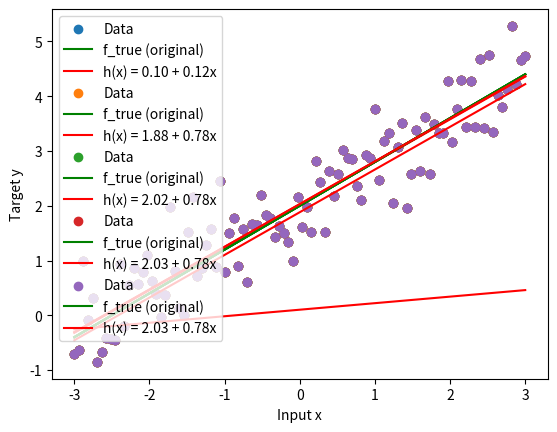
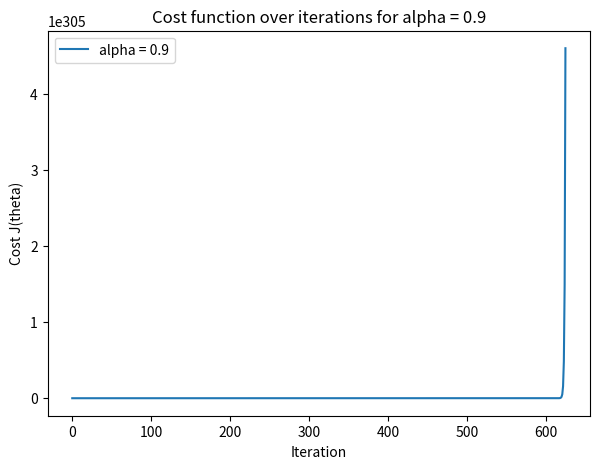
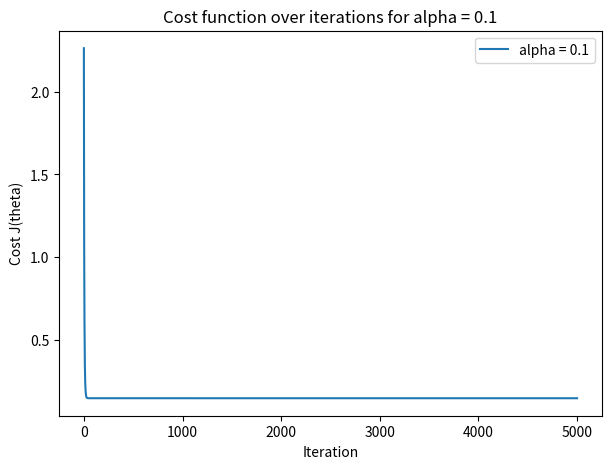
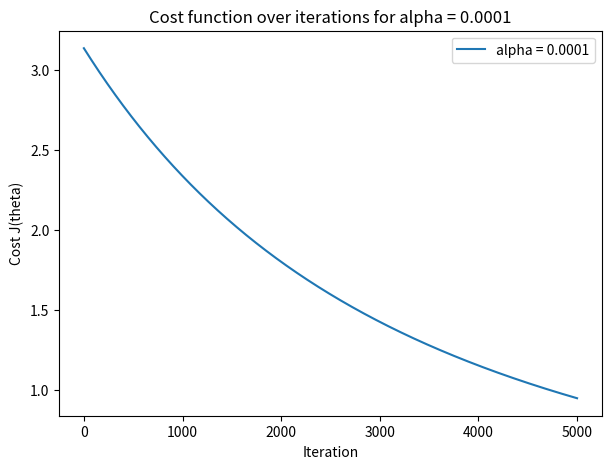
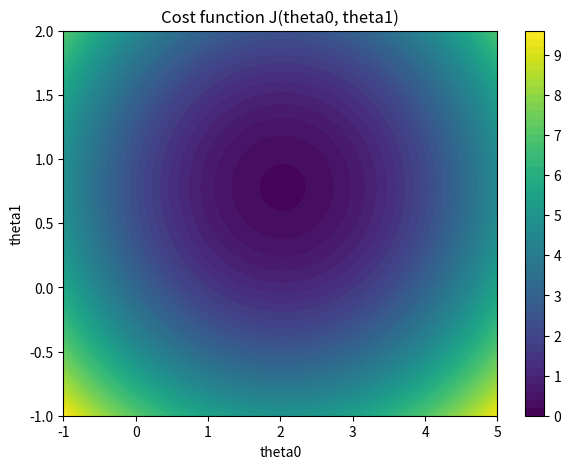

These charts were generated, in order, by the following Python code:
print("Júlia Gualdi Schlichting")

import numpy as np
import matplotlib.pyplot as plt

def f_true (x):
    return 2 + 0.8*x


xs = np.linspace(-3,3,100)
ys = np.array([f_true(x) + np.random.randn()*0.5 for x in xs])

def h(x, theta):
    return theta[0] + theta[1]*x

def J(theta, xs, ys):
    m = len(xs)
    return (1/(2*m)) * np.sum((h(xs, theta) - ys)**2)

def gradient( theta, xs, ys):
    m = len(xs)
    error = h(xs, theta) - ys
    dtheta0 = (1/m) * np.sum(error)
    dtheta1 = (1/m) * np.sum(error * xs)
    return np.array([dtheta0, dtheta1])

def print_model(theta, xs, ys):
    plt.scatter(xs, ys, label="Data")
    plt.plot(xs, f_true(xs), "g-", label="f_true (original)")
    plt.plot(xs, h(xs, theta), "r-", label=f"h(x) = {theta[0]:.2f} + {theta[1]:.2f}x")
    plt.xlabel("Input x")
    plt.ylabel("Target y")
    plt.legend()
    plt.show()


theta = np.array([0.0, 0.0])  
alpha = 0.05  
num_iter = 200

for i in range(num_iter):
    grad = gradient(theta, xs, ys)
    theta -= alpha * grad
    if i % 50 == 0:
        print(f"Iteration {i}, J = {J(theta, xs, ys):.4f}, θ = {theta}")
        print_model(theta, xs, ys)

print("Final result:", theta)
print_model(theta, xs, ys)

# 2: Cost function for different learning rates 
def train(theta_init, xs, ys, alpha, num_iter):
    theta = theta_init.copy()
    cost_history = []
    for i in range(num_iter):
        grad = gradient(theta, xs, ys)
        theta -= alpha * grad
        cost_history.append(J(theta, xs, ys))
    return cost_history

num_iter_2 = 5000
alphas = [0.9, 0.1, 0.0001]
theta_init = np.array([0.0, 0.0])

for alpha in alphas:
    cost_history = train(theta_init, xs, ys, alpha, num_iter_2)
    plt.figure(figsize=(7,5))
    plt.plot(cost_history, label=f"alpha = {alpha}")
    plt.xlabel("Iteration")
    plt.ylabel("Cost J(theta)")
    plt.title(f"Cost function over iterations for alpha = {alpha}")
    plt.legend()
    plt.show()

theta0_vals = np.linspace(-1, 5, 100)
theta1_vals = np.linspace(-1, 2, 100)
J_vals = np.zeros((len(theta0_vals), len(theta1_vals)))

for i, t0 in enumerate(theta0_vals):
    for j, t1 in enumerate(theta1_vals):
        J_vals[i,j] = J(np.array([t0, t1]), xs, ys)

T0, T1 = np.meshgrid(theta0_vals, theta1_vals)

plt.figure(figsize=(7,5))
cp = plt.contourf(T0, T1, J_vals.T, levels=50, cmap='viridis')
plt.colorbar(cp)
plt.xlabel("theta0")
plt.ylabel("theta1")
plt.title("Cost function J(theta0, theta1)")
plt.show()